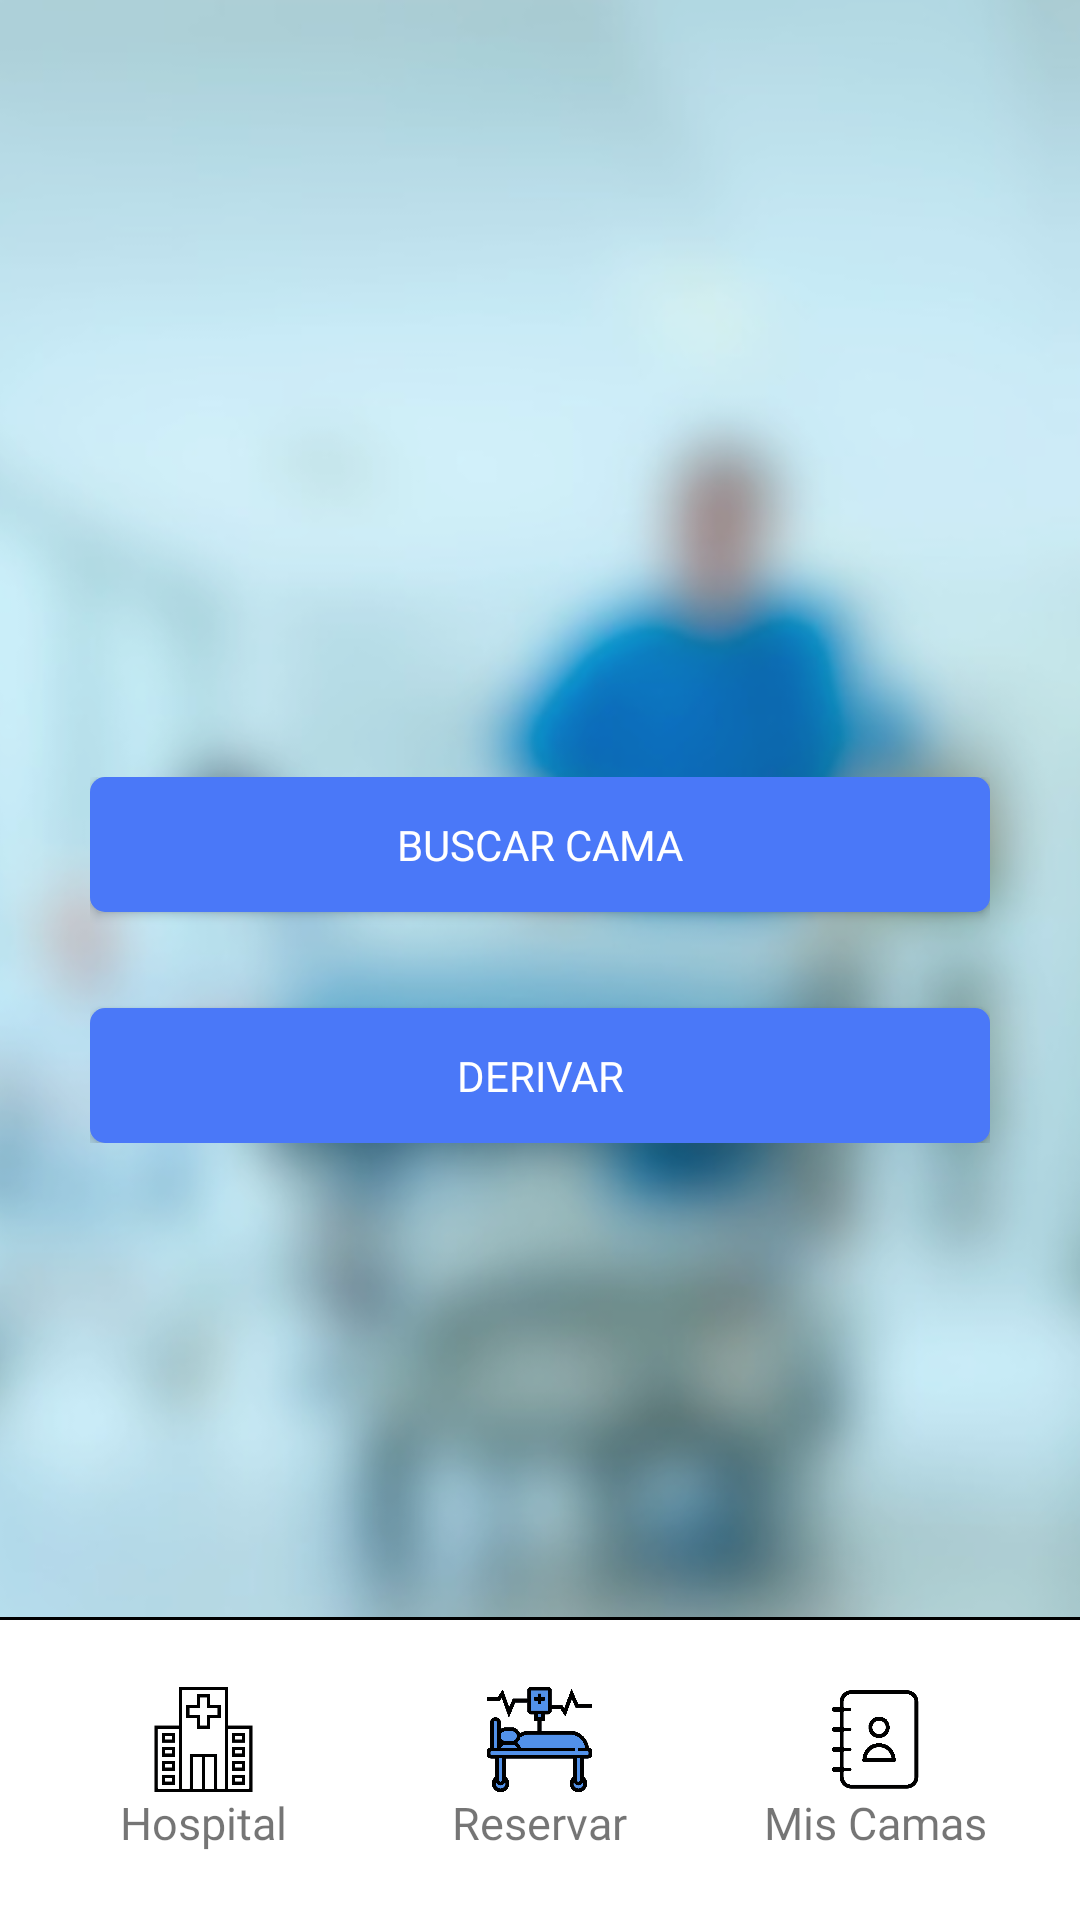

Reconstruct the res/layout file that produces this screen, plus the resources it refers to.
<!-- AndroidManifest.xml: application theme AppTheme -->
<!-- res/layout/activity_reservar.xml -->
<?xml version="1.0" encoding="utf-8"?>
<androidx.constraintlayout.widget.ConstraintLayout xmlns:android="http://schemas.android.com/apk/res/android"
    xmlns:app="http://schemas.android.com/apk/res-auto"
    xmlns:tools="http://schemas.android.com/tools"
    android:layout_width="match_parent"
    android:layout_height="match_parent"
    tools:context=".Reservar">

    <ImageView
        android:layout_width="0dp"
        android:layout_height="0dp"
        android:contentDescription="@string/fondoDerivar"
        android:scaleType="centerCrop"
        android:src="@drawable/fondo_reservas"
        app:layout_constraintBottom_toBottomOf="parent"
        app:layout_constraintEnd_toEndOf="parent"
        app:layout_constraintStart_toStartOf="parent"
        app:layout_constraintTop_toTopOf="parent" />

    <View
        style="@style/gradiente_reserva"
        android:layout_width="0dp"
        android:layout_height="0dp"
        app:layout_constraintBottom_toBottomOf="parent"
        app:layout_constraintEnd_toEndOf="parent"
        app:layout_constraintStart_toStartOf="parent"
        app:layout_constraintTop_toTopOf="parent" />

    <LinearLayout
        android:id="@+id/linearLayout"
        android:layout_width="wrap_content"
        android:layout_height="wrap_content"

        android:gravity="center_horizontal"
        android:orientation="vertical"
        app:layout_constraintBottom_toBottomOf="parent"
        app:layout_constraintEnd_toEndOf="parent"
        app:layout_constraintStart_toStartOf="parent"
        app:layout_constraintTop_toTopOf="parent">

        <Button
            android:id="@+id/btnBuscar"
            style="@style/botones_reserva"
            android:layout_marginBottom="32dp"
            android:text="@string/buscar_cama" />

        <Button
            android:id="@+id/btnDerivar"
            style="@style/botones_reserva"
            android:text="@string/derivar" />

    </LinearLayout>

    <View
        style="@style/linea_menu_abajo"
        app:layout_constraintBottom_toTopOf="@+id/menu_abajo_reservar"
        app:layout_constraintEnd_toEndOf="parent"
        app:layout_constraintStart_toStartOf="parent" />

    <LinearLayout
        android:id="@+id/menu_abajo_reservar"
        style="@style/fondo_menu_abajo"
        app:layout_constraintBottom_toBottomOf="parent"
        app:layout_constraintEnd_toEndOf="parent"
        app:layout_constraintStart_toStartOf="parent">

        <LinearLayout
            android:id="@+id/btnHospitalReserva"
            android:layout_width="80dp"
            android:layout_height="wrap_content"
            android:gravity="center_horizontal"
            android:orientation="vertical">

            <ImageView
                android:layout_width="35dp"
                android:layout_height="35dp"
                android:contentDescription="@string/iconoHospitalBlanco"
                android:src="@drawable/hospital_icono_blanco" />

            <TextView
                android:layout_width="wrap_content"
                android:layout_height="wrap_content"
                android:fontFamily="@font/segoeui"
                android:text="@string/hospital"
                android:textSize="15sp" />

        </LinearLayout>

        <LinearLayout
            android:layout_width="80dp"
            android:layout_height="wrap_content"
            android:layout_marginLeft="32dp"
            android:layout_marginRight="32dp"
            android:gravity="center_horizontal"
            android:orientation="vertical">

            <ImageView
                android:layout_width="35dp"
                android:layout_height="35dp"
                android:contentDescription="@string/iconoReservasAzul"
                android:src="@drawable/reserva_icono_azul" />

            <TextView
                android:layout_width="wrap_content"
                android:layout_height="wrap_content"
                android:fontFamily="@font/segoeui"
                android:text="@string/reserva"
                android:textSize="15sp" />

        </LinearLayout>

        <LinearLayout
            android:id="@+id/btnMisCamasReserva"
            android:layout_width="80dp"
            android:layout_height="wrap_content"
            android:gravity="center_horizontal"
            android:orientation="vertical">

            <ImageView
                android:layout_width="35dp"
                android:layout_height="35dp"
                android:contentDescription="@string/iconoMisCamasBlanco"
                android:src="@drawable/miscamas_icono_blanco" />

            <TextView
                android:layout_width="wrap_content"
                android:layout_height="wrap_content"
                android:fontFamily="@font/segoeui"
                android:text="@string/misCamas"
                android:textSize="15sp" />

        </LinearLayout>
    </LinearLayout>


</androidx.constraintlayout.widget.ConstraintLayout>
<!-- resources referenced by this layout -->
<resources>
  <!-- drawable fondo_reservas: png bitmap (drawable, 486317 bytes) -->
  <!-- drawable hospital_icono_blanco: png bitmap (drawable, 4527 bytes) -->
  <!-- drawable miscamas_icono_blanco: png bitmap (drawable, 9166 bytes) -->
  <!-- drawable reserva_icono_azul: png bitmap (drawable, 7379 bytes) -->
  <string name="buscar_cama">Buscar Cama</string>
  <string name="derivar">Derivar</string>
  <string name="fondoDerivar">fondo de la sección de derivar con una imagen difuminada de un doctor con una camilla</string>
  <string name="hospital">Hospital</string>
  <string name="iconoHospitalBlanco">icono del menú con un hospital blanco</string>
  <string name="iconoMisCamasBlanco">"icono del menú con una agenda blanca</string>
  <string name="iconoReservasAzul">"icono del menú con una camilla azul"</string>
  <string name="misCamas">Mis Camas</string>
  <string name="reserva">Reservar</string>
  <style name="botones_reserva">
          <item name="android:layout_width">300dp</item>
          <item name="android:layout_height">45dp</item>
          <item name="android:background">@drawable/botones_reserva</item>
          <item name="android:textColor">@android:color/white</item>
          <item name="fontFamily">@font/segoeui</item>
      </style>
  <style name="fondo_menu_abajo">
          <item name="android:layout_width">match_parent</item>
          <item name="android:layout_height">100dp</item>
          <item name="android:background">@android:color/white</item>
          <item name="android:gravity">center</item>
          <item name="android:orientation">horizontal</item>
      </style>
  <style name="gradiente_reserva">
          <item name="android:background">#3CD8FF</item>
          <item name="android:alpha">0.20</item>
      </style>
  <style name="linea_menu_abajo">
          <item name="android:layout_width">match_parent</item>
          <item name="android:layout_height">1dp</item>
          <item name="android:background">@android:color/black</item>
      </style>
  <style name="AppTheme" parent="Theme.AppCompat.Light.DarkActionBar">
          
          <item name="colorPrimary">@color/colorPrimary</item>
          <item name="colorPrimaryDark">@color/colorPrimaryDark</item>
          <item name="colorAccent">@color/colorAccent</item>
      </style>
  <!-- drawable botones_reserva (drawable) -->
  <?xml version="1.0" encoding="utf-8"?>
  <selector xmlns:android="http://schemas.android.com/apk/res/android">
      <item android:state_pressed="true">
          <shape android:shape="rectangle">
              <solid android:color="#41BBFF" />
              <corners android:radius="5dp"/>
          </shape>
      </item>
  
      <item>
          <shape android:shape="rectangle">
              <solid android:color="#4A78F8" />
              <corners android:radius="5dp"/>
          </shape>
      </item>
  </selector>
  <color name="colorPrimary">#0B33FC</color>
  <color name="colorPrimaryDark">#3700B3</color>
  <color name="colorAccent">#03DAC5</color>
</resources>
